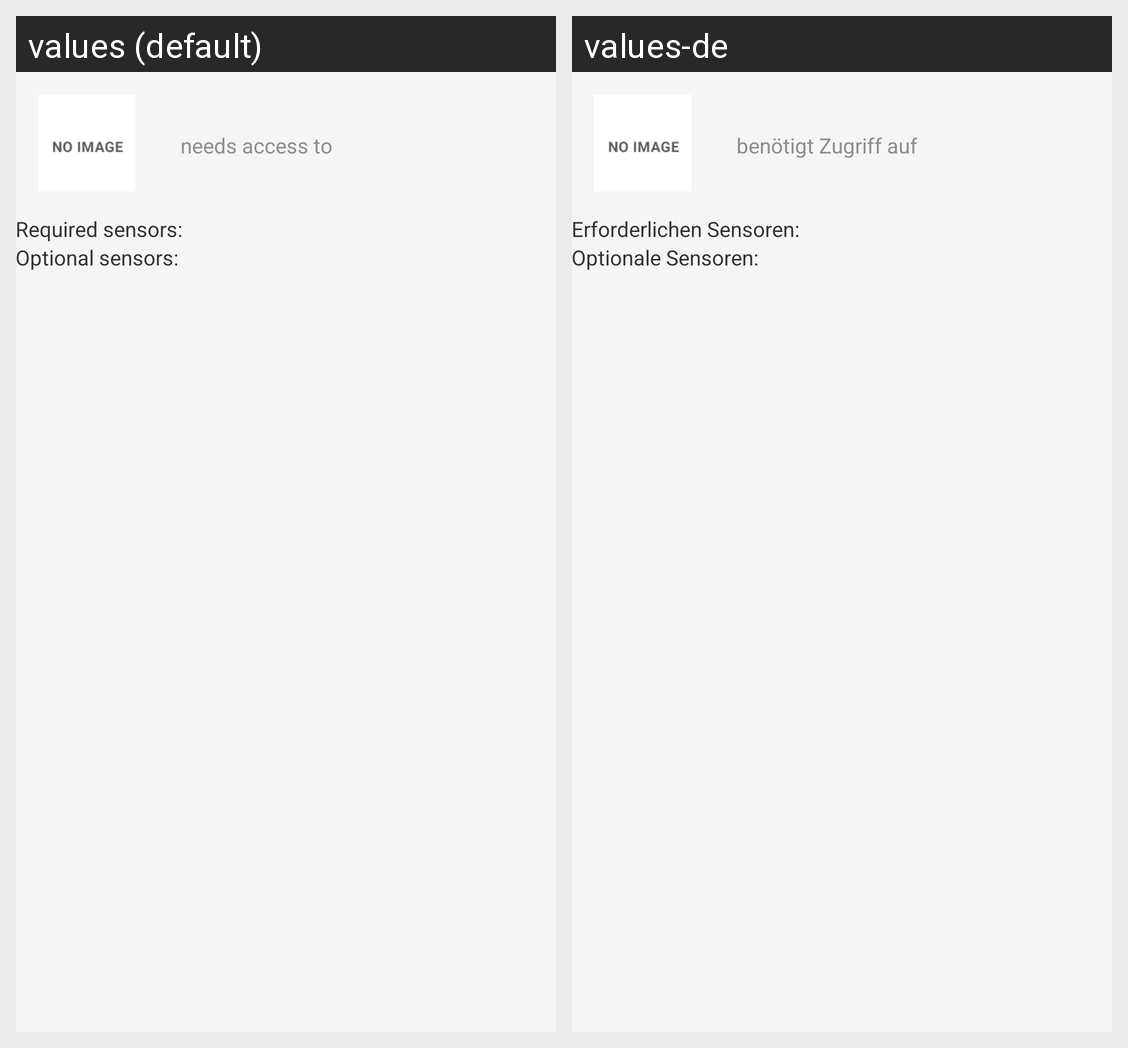

Strings drawn on this Android screen and how each of the app's shown locales translates them:
Android screen res/layout/dialog_permissions.xml rendered under 2 locales, left to right: values (default), values-de. Device: Nexus 5 (rendered at 1080×1920; each locale shown at half size, 540×960, under a caption strip naming it); theme AppTheme.
Strings drawn on this screen, with the default value and each locale's value (text and hints the layout hard-codes, and strings that could not be matched under every locale, appear in the picture but are not listed):

module_permission_dialog_narration
  values: needs access to
  values-de: benötigt Zugriff auf

module_permission_dialog_required_title
  values: Required sensors:
  values-de: Erforderlichen Sensoren:

module_permission_dialog_optional_title
  values: Optional sensors:
  values-de: Optionale Sensoren:
